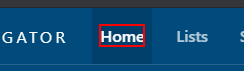
Task: Automate the process of Leadleaper.
Workflow: LogintoLinkedIN

Step 1: find the element '*Home*'

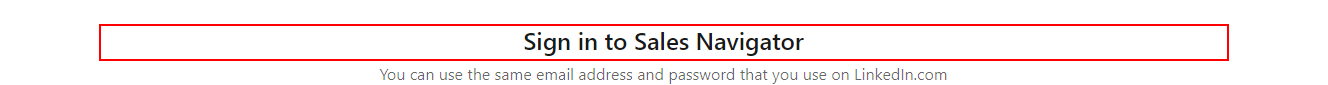
Step 2 [then]: find 'Sign in to Sales Navigator'

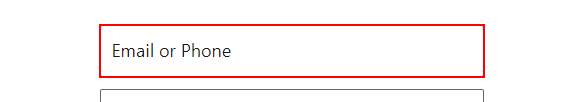
Step 3 [then]: type [usrname] into the text box 'username'

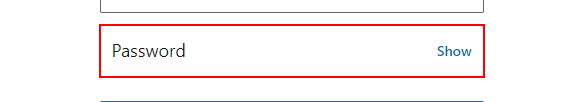
Step 4: type a value into the text box

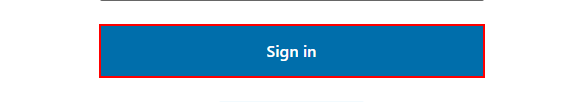
Step 5: click on the button

Step 6: find the element '*Home*' (same screen as step 1)
